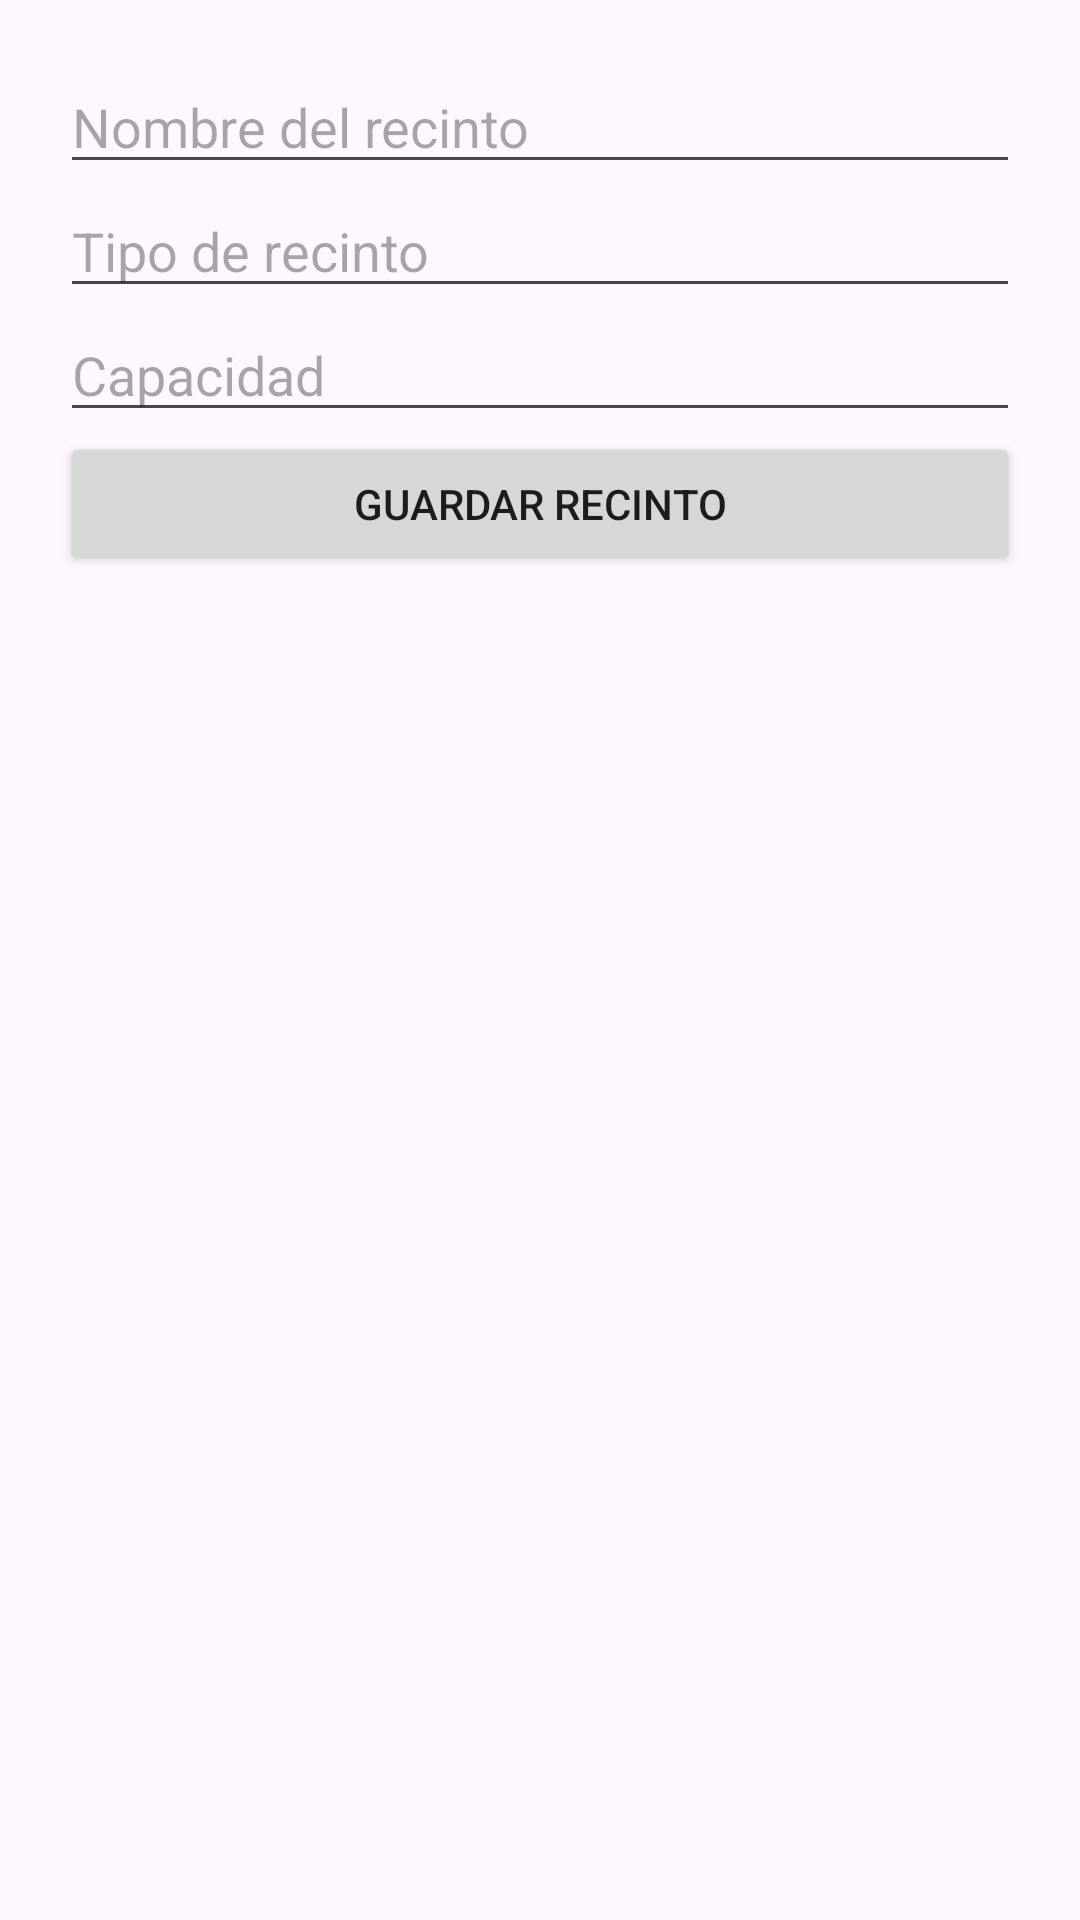

The Android layout XML behind this screen, and the referenced resources:
<!-- AndroidManifest.xml: application theme Theme.TFG_LidiaMartinAyuso -->
<!-- res/layout/activity_formulario_recinto.xml -->
<LinearLayout xmlns:android="http://schemas.android.com/apk/res/android"
    android:orientation="vertical"
    android:padding="20dp"
    android:layout_width="match_parent"
    android:layout_height="match_parent">

    <EditText
        android:id="@+id/etNombreRecinto"
        android:hint="@string/nombreRecinto"
        android:layout_width="match_parent"
        android:layout_height="wrap_content"/>

    <EditText
        android:id="@+id/etTipoRecinto"
        android:hint="@string/tipoRecinto"
        android:layout_width="match_parent"
        android:layout_height="wrap_content"/>

    <EditText
        android:id="@+id/etCapacidad"
        android:hint="@string/capacidad"
        android:inputType="number"
        android:layout_width="match_parent"
        android:layout_height="wrap_content"/>

    <Button
        android:id="@+id/btnGuardarRecinto"
        android:text="@string/guardarRecinto"
        android:layout_width="match_parent"
        android:layout_height="wrap_content"/>

</LinearLayout>
<!-- resources referenced by this layout -->
<resources>
  <string name="capacidad">Capacidad</string>
  <string name="guardarRecinto">Guardar recinto</string>
  <string name="nombreRecinto">Nombre del recinto</string>
  <string name="tipoRecinto">Tipo de recinto</string>
  <style name="Theme.TFG_LidiaMartinAyuso" parent="Base.Theme.TFG_LidiaMartinAyuso" />
  <style name="Base.Theme.TFG_LidiaMartinAyuso" parent="Theme.Material3.DayNight.NoActionBar">
          
          
      </style>
</resources>
